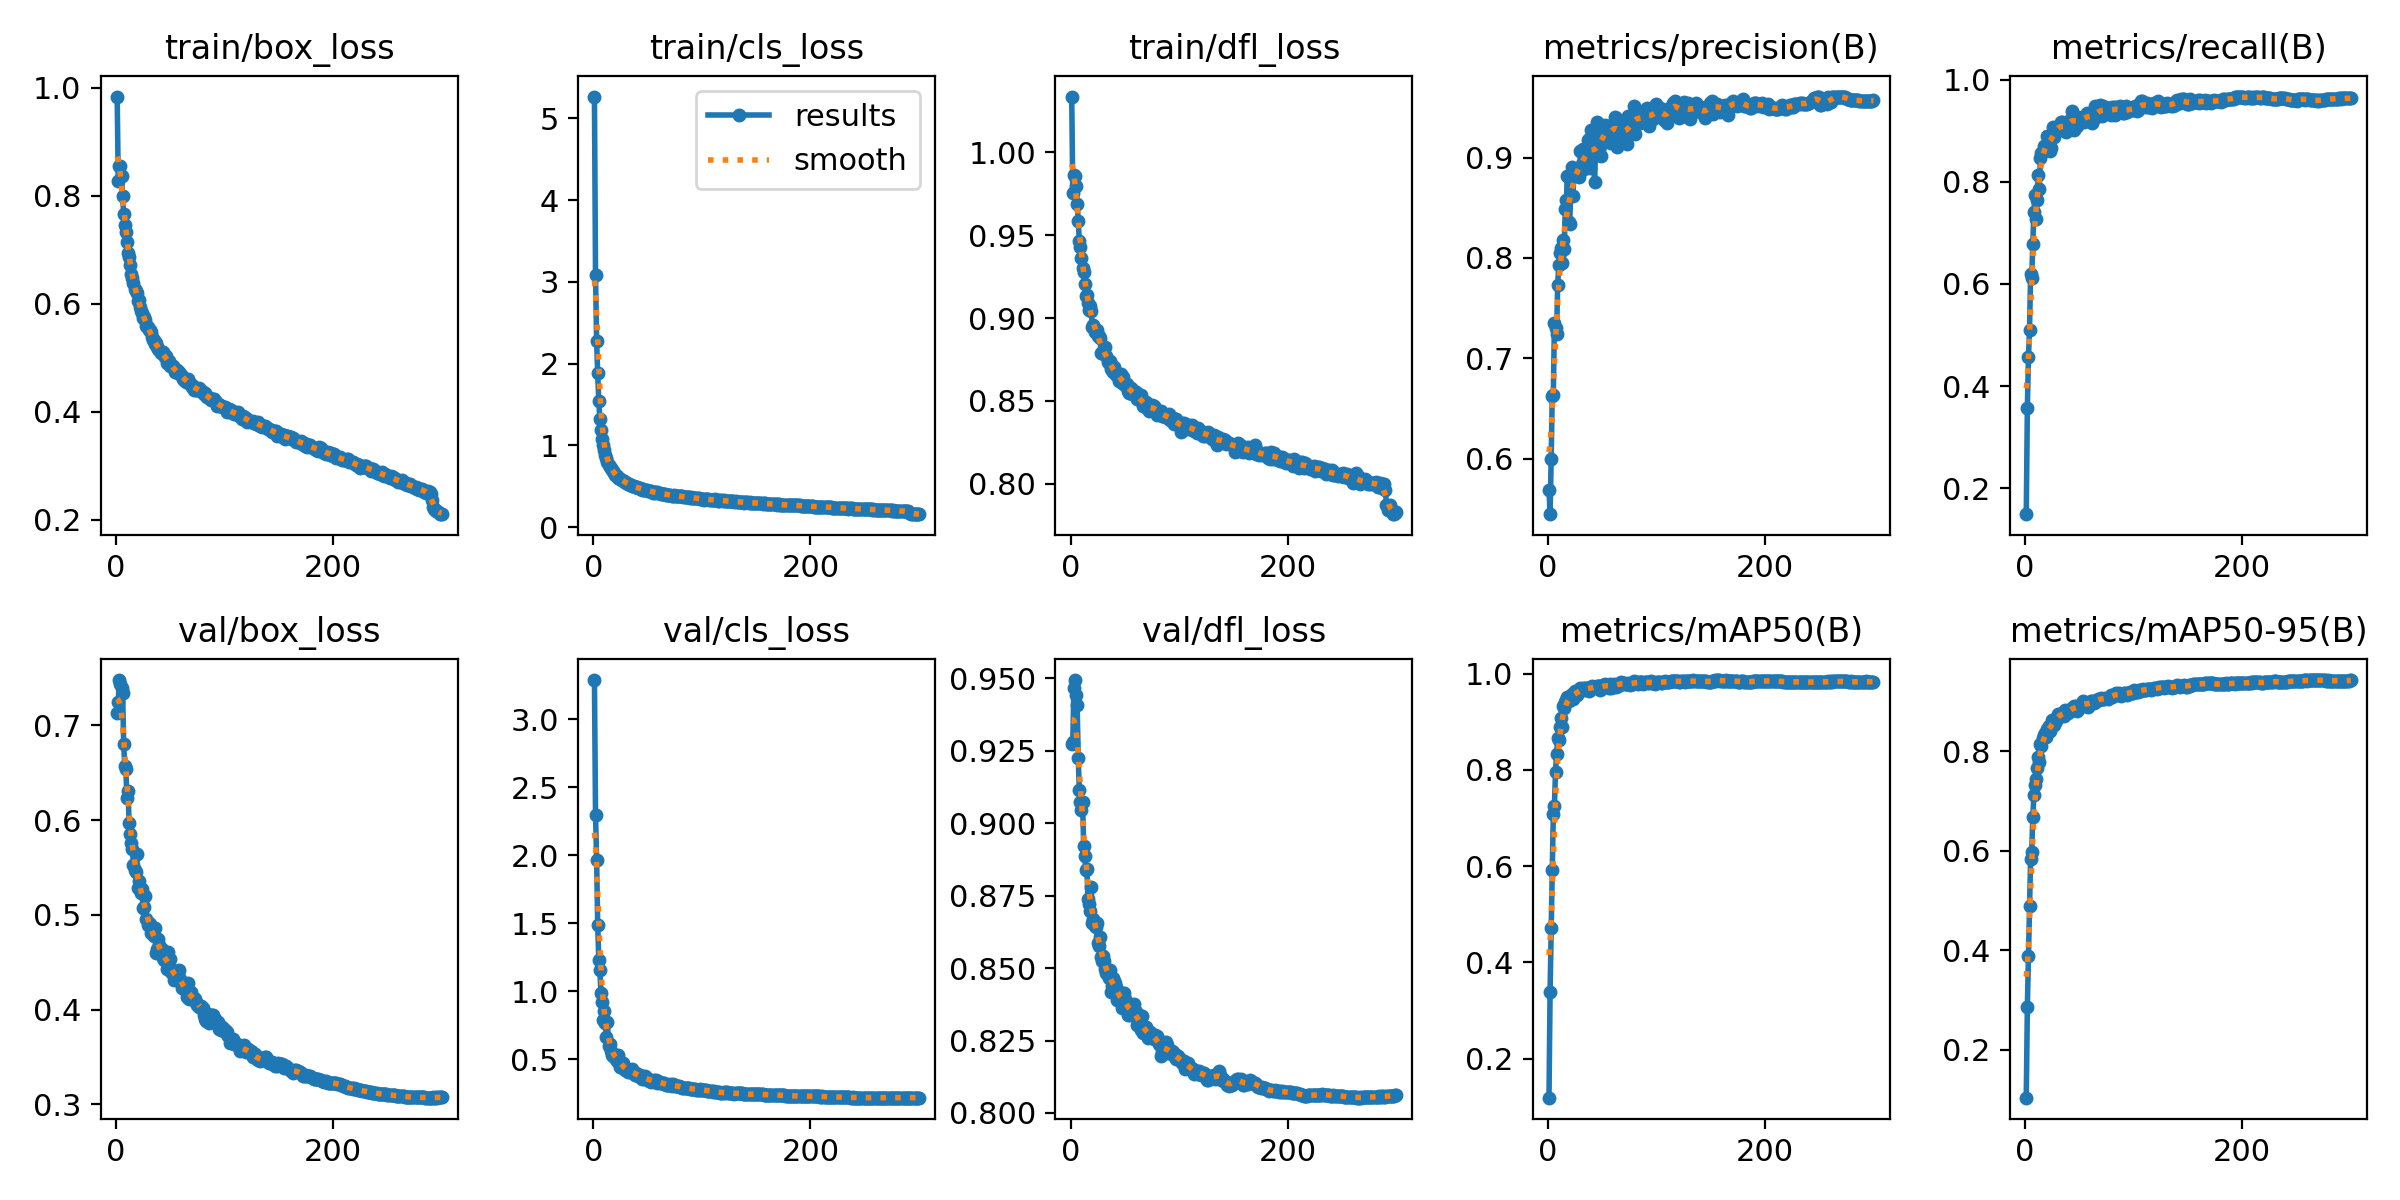

Data behind this chart, as committed beside it:
epoch, time, train/box_loss, train/cls_loss, train/dfl_loss, metrics/precision(B), metrics/recall(B), metrics/mAP50(B), metrics/mAP50-95(B), val/box_loss, val/cls_loss, val/dfl_loss, lr/pg0, lr/pg1, lr/pg2
1, 111.6, 0.9839, 5.267, 1.034, 0.5693, 0.149, 0.1188, 0.1036, 0.7134, 3.288, 0.9273, 0.00332, 0.00332, 0.00332
2, 238.7, 0.827, 3.082, 0.9752, 0.5448, 0.3578, 0.338, 0.2865, 0.7249, 2.297, 0.9282, 0.006631, 0.006631, 0.006631
3, 381, 0.8549, 2.274, 0.9865, 0.5993, 0.4566, 0.4713, 0.3885, 0.7477, 1.969, 0.9467, 0.009921, 0.009921, 0.009921
4, 517, 0.8543, 1.879, 0.9855, 0.6629, 0.5093, 0.591, 0.4879, 0.7435, 1.491, 0.9495, 0.009901, 0.009901, 0.009901
5, 649.4, 0.8361, 1.545, 0.9797, 0.6639, 0.6191, 0.7081, 0.5836, 0.7396, 1.233, 0.9442, 0.009868, 0.009868, 0.009868
6, 782.1, 0.7991, 1.32, 0.9691, 0.7351, 0.6125, 0.7241, 0.5966, 0.7343, 1.155, 0.9407, 0.009835, 0.009835, 0.009835
7, 909.7, 0.7666, 1.182, 0.9588, 0.7303, 0.6791, 0.7951, 0.6677, 0.6807, 0.9897, 0.9226, 0.009802, 0.009802, 0.009802
8, 1047, 0.7463, 1.075, 0.9464, 0.7245, 0.7413, 0.8327, 0.7108, 0.6566, 0.9254, 0.9115, 0.009769, 0.009769, 0.009769
9, 1190, 0.7324, 1.004, 0.9427, 0.7734, 0.7742, 0.8659, 0.7319, 0.6538, 0.7905, 0.9073, 0.009736, 0.009736, 0.009736
10, 1321, 0.714, 0.9443, 0.9365, 0.7926, 0.7273, 0.8616, 0.7436, 0.6236, 0.8536, 0.9046, 0.009703, 0.009703, 0.009703
11, 1448, 0.6948, 0.8859, 0.9305, 0.8053, 0.7652, 0.8893, 0.767, 0.6304, 0.7676, 0.9073, 0.00967, 0.00967, 0.00967
12, 1571, 0.686, 0.8385, 0.9279, 0.8103, 0.8127, 0.9084, 0.7888, 0.5968, 0.6623, 0.8923, 0.009637, 0.009637, 0.009637
13, 1702, 0.6717, 0.7995, 0.9205, 0.7948, 0.7863, 0.8897, 0.7778, 0.5856, 0.7762, 0.8888, 0.009604, 0.009604, 0.009604
14, 1844, 0.6555, 0.7622, 0.9131, 0.8177, 0.8476, 0.9333, 0.8139, 0.5763, 0.5991, 0.8839, 0.009571, 0.009571, 0.009571
15, 1978, 0.6475, 0.7345, 0.9141, 0.8087, 0.8563, 0.9281, 0.8112, 0.5691, 0.6142, 0.8841, 0.009538, 0.009538, 0.009538
16, 2108, 0.638, 0.7193, 0.9089, 0.8486, 0.8579, 0.9401, 0.8267, 0.5526, 0.5599, 0.8738, 0.009505, 0.009505, 0.009505
17, 2240, 0.6267, 0.6984, 0.9046, 0.8573, 0.8705, 0.9442, 0.8331, 0.5475, 0.5319, 0.8722, 0.009472, 0.009472, 0.009472
18, 2367, 0.6227, 0.6795, 0.907, 0.8816, 0.8615, 0.9507, 0.8364, 0.545, 0.5285, 0.8699, 0.009439, 0.009439, 0.009439
19, 2507, 0.6205, 0.6574, 0.9041, 0.836, 0.8726, 0.944, 0.8286, 0.5643, 0.5299, 0.8779, 0.009406, 0.009406, 0.009406
20, 2647, 0.6053, 0.6306, 0.8949, 0.8337, 0.8908, 0.9509, 0.8436, 0.528, 0.5118, 0.8655, 0.009373, 0.009373, 0.009373
21, 2779, 0.6065, 0.634, 0.896, 0.8623, 0.8763, 0.9474, 0.8392, 0.5355, 0.5089, 0.8669, 0.00934, 0.00934, 0.00934
22, 2909, 0.5933, 0.6196, 0.8918, 0.8908, 0.882, 0.9581, 0.8509, 0.5271, 0.4902, 0.8645, 0.009307, 0.009307, 0.009307
23, 3036, 0.5873, 0.6022, 0.893, 0.8622, 0.8613, 0.9471, 0.8401, 0.5235, 0.5296, 0.8643, 0.009274, 0.009274, 0.009274
24, 3165, 0.5825, 0.6001, 0.8927, 0.8868, 0.8666, 0.9606, 0.8518, 0.5277, 0.4933, 0.8657, 0.009241, 0.009241, 0.009241
25, 3306, 0.5739, 0.5893, 0.8893, 0.8851, 0.8927, 0.9629, 0.8615, 0.5075, 0.4475, 0.8588, 0.009208, 0.009208, 0.009208
26, 3442, 0.5746, 0.5734, 0.889, 0.8853, 0.9066, 0.9586, 0.8575, 0.5079, 0.4503, 0.8576, 0.009175, 0.009175, 0.009175
27, 3573, 0.5694, 0.5642, 0.8878, 0.8847, 0.8875, 0.9565, 0.8521, 0.5201, 0.4752, 0.8607, 0.009142, 0.009142, 0.009142
28, 3706, 0.5589, 0.5585, 0.8791, 0.8852, 0.9064, 0.9611, 0.8609, 0.4952, 0.4411, 0.854, 0.009109, 0.009109, 0.009109
29, 3834, 0.556, 0.5498, 0.879, 0.8802, 0.9071, 0.9647, 0.8694, 0.4894, 0.4227, 0.8524, 0.009076, 0.009076, 0.009076
30, 3971, 0.5506, 0.5418, 0.8798, 0.9061, 0.9024, 0.9705, 0.8739, 0.4912, 0.4187, 0.8541, 0.009043, 0.009043, 0.009043
31, 4114, 0.5506, 0.5393, 0.879, 0.8935, 0.9084, 0.9653, 0.8702, 0.49, 0.4321, 0.8525, 0.00901, 0.00901, 0.00901
32, 4246, 0.5466, 0.5248, 0.8825, 0.9085, 0.9091, 0.9692, 0.8743, 0.4809, 0.4059, 0.8496, 0.008977, 0.008977, 0.008977
33, 4376, 0.5375, 0.5296, 0.8773, 0.8883, 0.917, 0.9661, 0.8706, 0.4816, 0.4153, 0.8484, 0.008944, 0.008944, 0.008944
34, 4503, 0.5333, 0.5141, 0.8737, 0.8974, 0.9163, 0.9711, 0.8762, 0.4803, 0.4098, 0.8491, 0.008911, 0.008911, 0.008911
35, 4628, 0.5322, 0.5093, 0.8729, 0.9014, 0.9015, 0.9699, 0.8772, 0.478, 0.4157, 0.8466, 0.008878, 0.008878, 0.008878
36, 4768, 0.5257, 0.5003, 0.8741, 0.8974, 0.9059, 0.9672, 0.8706, 0.486, 0.4268, 0.8494, 0.008845, 0.008845, 0.008845
37, 4901, 0.5276, 0.5016, 0.8696, 0.9175, 0.9041, 0.971, 0.8823, 0.4595, 0.3977, 0.8417, 0.008812, 0.008812, 0.008812
38, 5033, 0.5201, 0.4887, 0.8711, 0.9188, 0.8968, 0.9646, 0.8773, 0.4642, 0.3885, 0.8438, 0.008779, 0.008779, 0.008779
39, 5165, 0.5152, 0.4884, 0.8676, 0.8893, 0.9176, 0.9666, 0.8766, 0.4741, 0.4031, 0.8465, 0.008746, 0.008746, 0.008746
40, 5291, 0.5146, 0.4868, 0.8706, 0.9273, 0.909, 0.9718, 0.8802, 0.4683, 0.3847, 0.8456, 0.008713, 0.008713, 0.008713
41, 5430, 0.5078, 0.4749, 0.8671, 0.9126, 0.9202, 0.9741, 0.8804, 0.463, 0.38, 0.8448, 0.00868, 0.00868, 0.00868
42, 5572, 0.5103, 0.4748, 0.8658, 0.9053, 0.9227, 0.9712, 0.8841, 0.4644, 0.3802, 0.8435, 0.008647, 0.008647, 0.008647
43, 5703, 0.5099, 0.4783, 0.8667, 0.8761, 0.9382, 0.9722, 0.886, 0.4542, 0.3827, 0.8392, 0.008614, 0.008614, 0.008614
44, 5834, 0.5044, 0.4665, 0.8653, 0.9104, 0.9277, 0.9724, 0.8865, 0.4521, 0.3719, 0.8402, 0.008581, 0.008581, 0.008581
45, 5960, 0.5014, 0.4585, 0.8622, 0.9352, 0.9011, 0.9741, 0.89, 0.4535, 0.3597, 0.8397, 0.008548, 0.008548, 0.008548
46, 6090, 0.5023, 0.4676, 0.8663, 0.9089, 0.9182, 0.9745, 0.8883, 0.454, 0.3719, 0.8405, 0.008515, 0.008515, 0.008515
47, 6229, 0.4908, 0.4512, 0.8606, 0.9081, 0.9251, 0.9751, 0.8896, 0.4431, 0.3562, 0.8361, 0.008482, 0.008482, 0.008482
48, 6363, 0.4946, 0.4532, 0.8647, 0.9116, 0.91, 0.9665, 0.88, 0.4613, 0.3799, 0.8415, 0.008449, 0.008449, 0.008449
49, 6493, 0.4929, 0.4488, 0.8603, 0.9016, 0.9273, 0.968, 0.8849, 0.4476, 0.3665, 0.8413, 0.008416, 0.008416, 0.008416
50, 6625, 0.4837, 0.4389, 0.8598, 0.9219, 0.9144, 0.9717, 0.8871, 0.4535, 0.3549, 0.8393, 0.008383, 0.008383, 0.008383
51, 6752, 0.4871, 0.4428, 0.8588, 0.9252, 0.9239, 0.9755, 0.8929, 0.4394, 0.3427, 0.8381, 0.00835, 0.00835, 0.00835
52, 6891, 0.4841, 0.4463, 0.8602, 0.9302, 0.9261, 0.9761, 0.895, 0.4373, 0.3476, 0.8368, 0.008317, 0.008317, 0.008317
53, 7033, 0.48, 0.4399, 0.8563, 0.932, 0.919, 0.9779, 0.8998, 0.4316, 0.3368, 0.8338, 0.008284, 0.008284, 0.008284
54, 7164, 0.4739, 0.4324, 0.8549, 0.9277, 0.9174, 0.9759, 0.8958, 0.4361, 0.3445, 0.836, 0.008251, 0.008251, 0.008251
55, 7296, 0.4742, 0.4215, 0.857, 0.9267, 0.924, 0.9762, 0.8965, 0.4341, 0.3401, 0.8339, 0.008218, 0.008218, 0.008218
56, 7422, 0.4768, 0.4316, 0.8579, 0.9154, 0.9319, 0.971, 0.8904, 0.4323, 0.3476, 0.8363, 0.008185, 0.008185, 0.008185
57, 7553, 0.4709, 0.4204, 0.8544, 0.9232, 0.9349, 0.9778, 0.8969, 0.4387, 0.3449, 0.8357, 0.008152, 0.008152, 0.008152
58, 7698, 0.4733, 0.4254, 0.8562, 0.9147, 0.9248, 0.9709, 0.8893, 0.4416, 0.3465, 0.8377, 0.008119, 0.008119, 0.008119
59, 7833, 0.4693, 0.4247, 0.8538, 0.9325, 0.932, 0.9759, 0.8963, 0.4321, 0.3297, 0.8354, 0.008086, 0.008086, 0.008086
60, 7965, 0.4669, 0.4107, 0.8553, 0.928, 0.9292, 0.9732, 0.8941, 0.4293, 0.3401, 0.8338, 0.008053, 0.008053, 0.008053
... 240 more rows
